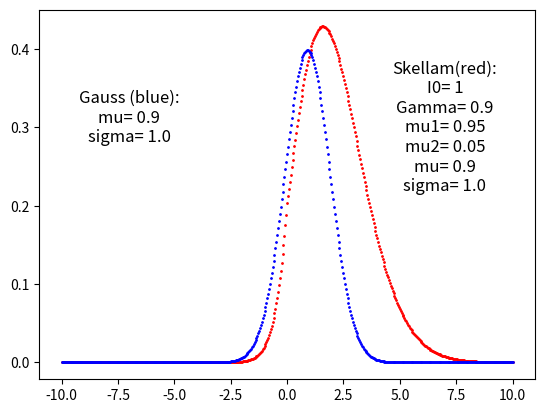

This chart was generated by the following Python code:
import matplotlib
import matplotlib.pyplot as plt
import math
import cmath
# import pylab
# from matplotlib import mlab
from PIL import Image
import numpy as np
import scipy.constants
import time
from scipy.special import *

from scipy.stats import skellam
from scipy.stats import norm


xx = np.linspace(-10,10,501)
# -----------------------------------------------------------------------------
# Modified Bessel 1st order
J=((1j**(-abs(xx)))*jv(abs(xx),1j*1)).real  

# fig1, ax = plt.subplots(1, 1)
# ax.plot(xx, J, 'bo', ms=2, label='skellam pmf')
# -----------------------------------------------------------------------------
# Skellam by eq.
I0=1
Gamma=0.9
mu1=I0*(1+Gamma)/2
mu2=I0*(1-Gamma)/2

skellam_fx=np.exp(-mu1-mu2)*((mu1/mu2)**(xx/2))*J*2*np.sqrt(mu1*mu2)

mu_skellam=mu1-mu2
sigma_skellam=np.sqrt(mu1+mu2)


# -----------------------------------------------------------------------------
# Gauss
mu=mu1-mu2
sigma=np.sqrt(mu1+mu2)

gauss_fx = norm(mu, sigma)
# -----------------------------------------------------------------------------

fig, ax = plt.subplots(1, 1)
ax.plot(xx, skellam_fx, 'ro', ms=1, label='skellam pmf')
ax.plot(xx, gauss_fx.pdf(xx),'bo',ms=1)


ax.text(-7, 0.3, "Gauss (blue):" + "\n"
        + "mu= " + str(np.round(mu,2)) + "\n" 
        + "sigma= " + str(np.round(sigma,2)) + "\n", ha="center", va="center", size=12)

ax.text(7, 0.3, "Skellam(red):" + "\n" +
        "I0= " + str(I0) + "\n" +
        "Gamma= " + str(Gamma) + "\n" +
        "mu1= " + str(np.round(mu1,2)) + "\n"+
        "mu2= " + str(np.round(mu2,2)) + "\n"+ 
        "mu= " + str(np.round(mu_skellam,2)) + "\n"+
        "sigma= " + str(np.round(sigma_skellam,2)), ha="center", va="center", size=12)






# fig2, ax = plt.subplots(1, 1)
# ax.plot(xx, skellam.pmf(xx, mu1, mu2), 'go', ms=2, label='skellam pmf')
# # ax.vlines(xx, 0, skellam.pmf(xx, mu1, mu2), colors='b', lw=5, alpha=0.5)
# # ax.plot(xx, rv.pdf(xx))

# ax.text(-7, 0.35, "Gauss:" + "\n"
#         + "mu= " + str(mu) + "\n" 
#         + "sigma= " + str(sigma) + "\n", ha="center", va="center", size=12)

# ax.text(7, 0.35, "Skellam:" + "\n" +
#         "I0= " + str(I0) + "\n" 
#         + "Gamma= " + str(Gamma) + "\n"
#         + "sigma= " + str(round(sigma_skellam,2)), ha="center", va="center", size=12)
